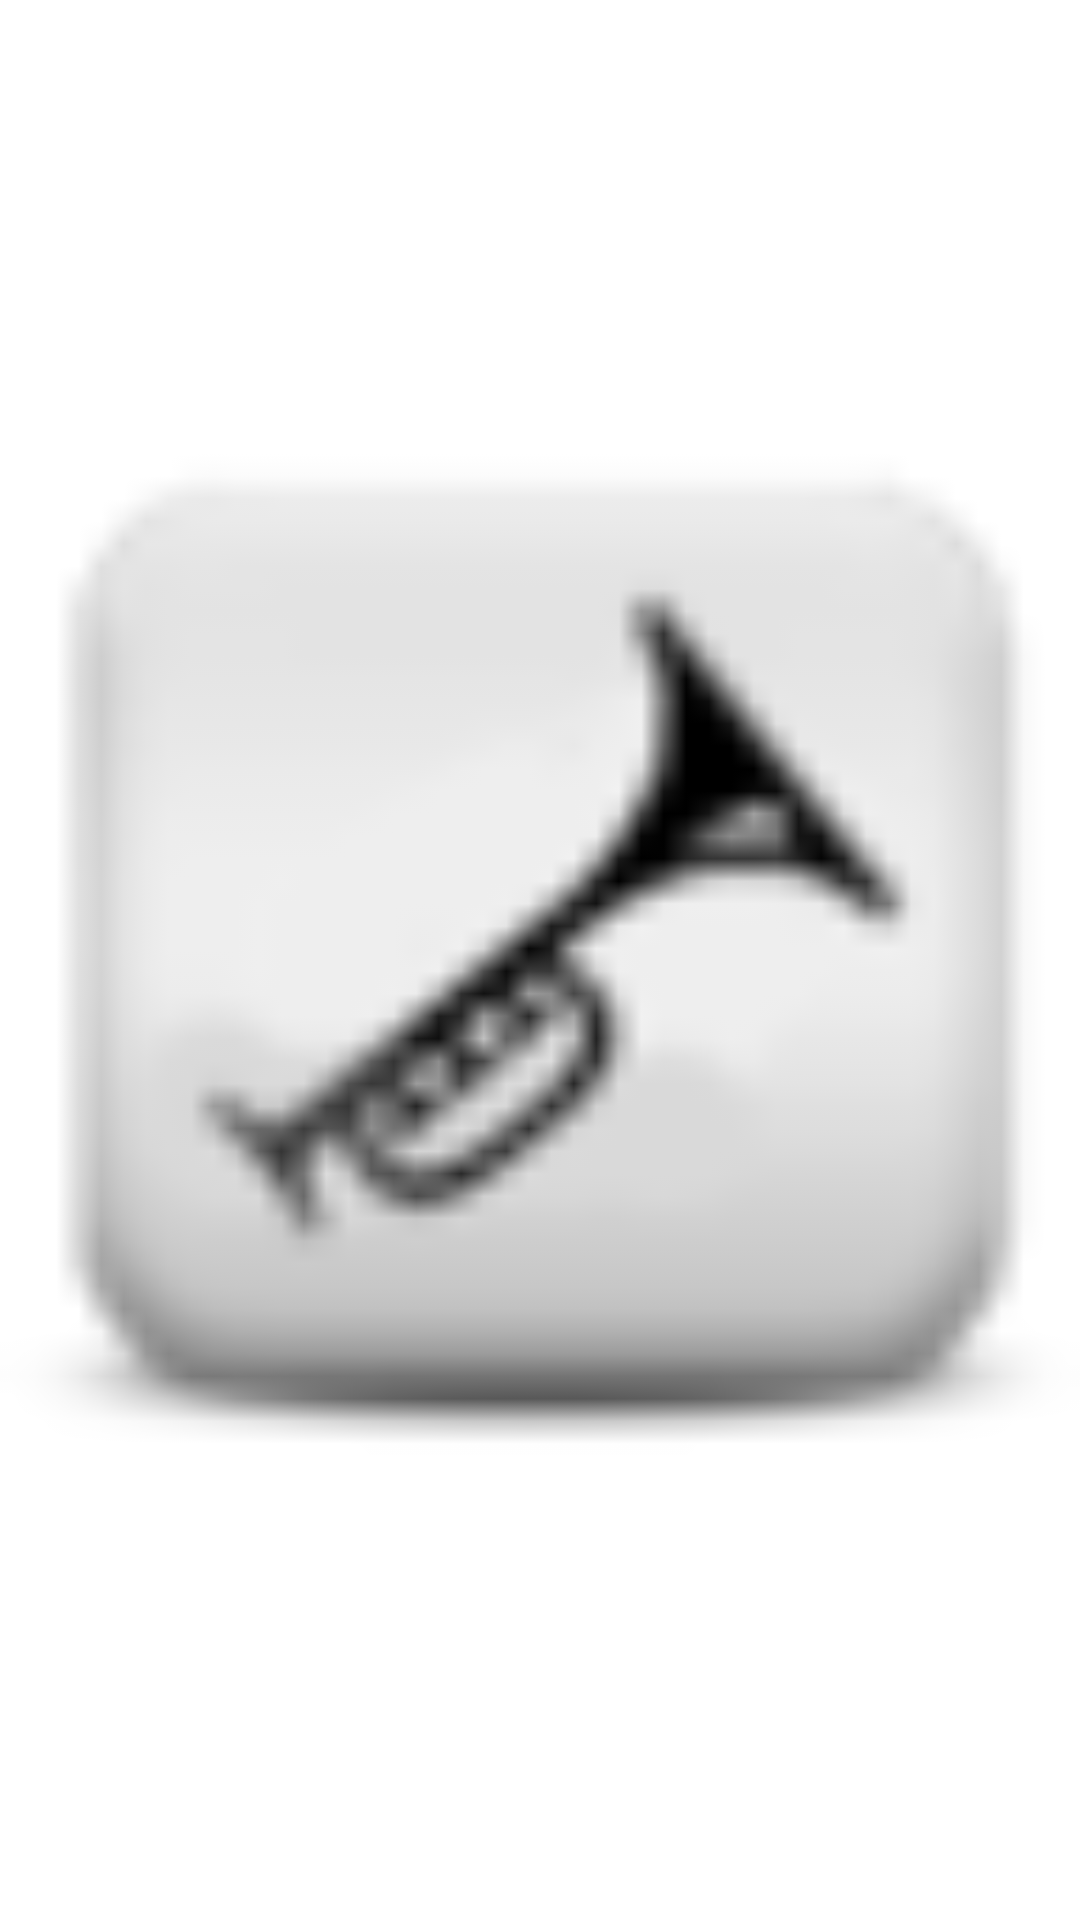

Write the Android layout XML for this screen, with the resource values it uses.
<!-- AndroidManifest.xml: fallback theme Theme.MaterialComponents.DayNight.NoActionBar -->
<!-- res/layout/img_tts.xml -->
<?xml version="1.0" encoding="utf-8"?>
<ImageView xmlns:android="http://schemas.android.com/apk/res/android"
           android:layout_width="match_parent"
           android:layout_height="match_parent"
           android:src="@drawable/menu_tts" />
<!-- resources referenced by this layout -->
<resources>
  <!-- drawable menu_tts: png bitmap (drawable-hdpi, 1554 bytes) -->
</resources>
